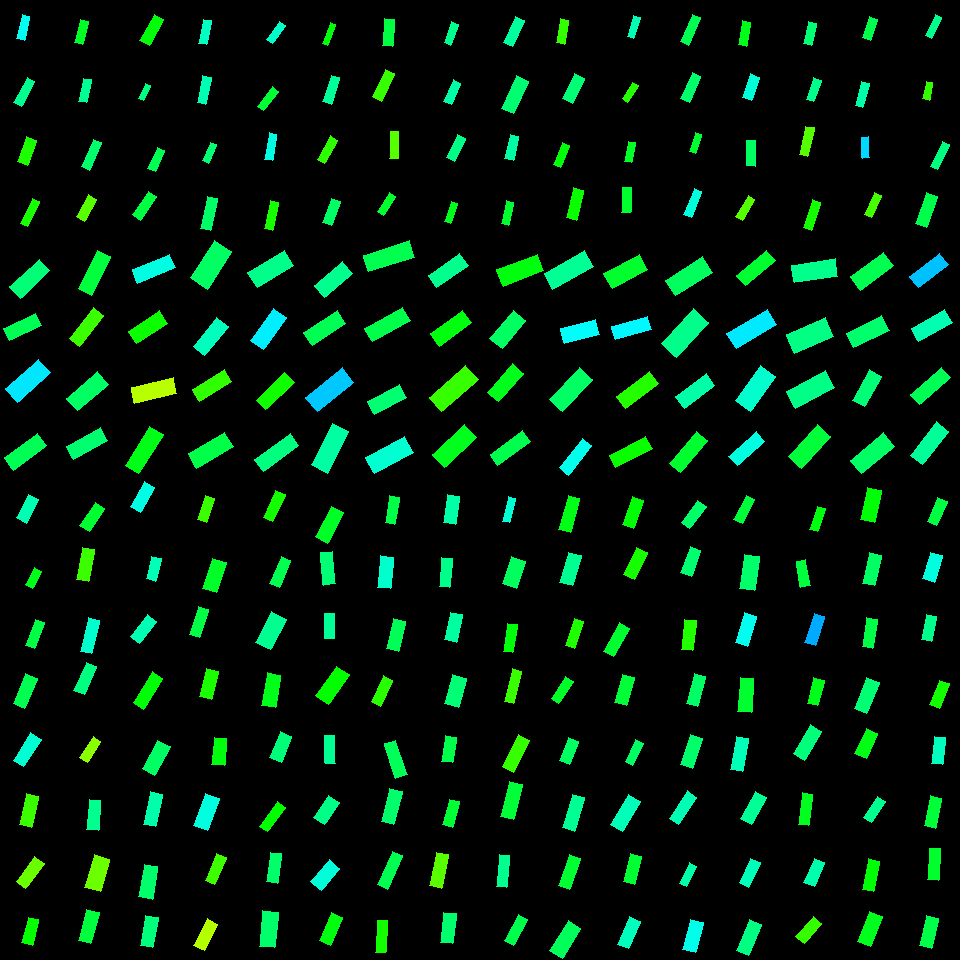

Source data for this figure (header and first rows):
, angleRotated, color, length, logWidthLengthRatio, x, y, centerX, centerY, width, lengthRotatedProjectX, widthRotatedProjectX, lengthRotatedProjectY, widthRotatedProjectY, vertexRightBottom, vertexRightTop, vertexLeftBottom, vertexLeftTop
0, 1.809, 0.4905, 24.43, -1.137, 23.16, 27.51, 30, 30, 7.839, -5.775, 7.617, 23.74, -1.853, (24, 40), (16, 38), (29, 16), (22, 14)
1, 2.062, 0.427, 28.91, -1.198, 24.08, 91.97, 30, 90, 8.72, -13.64, 7.688, 25.49, -4.115, (21, 106), (13, 102), (34, 81), (27, 77)
2, 1.915, 0.3152, 26.77, -0.9756, 26.89, 151.1, 30, 150, 10.09, -9.026, 9.499, 25.2, -3.402, (27, 165), (17, 161), (36, 140), (26, 136)
3, 2.024, 0.3183, 27.93, -1.258, 30.12, 212.7, 30, 210, 7.936, -12.23, 7.135, 25.11, -3.474, (27, 226), (20, 223), (39, 201), (32, 198)
4, 1.809, 0.3584, 23.32, -1.04, 81.44, 31.96, 90, 30, 8.245, -5.51, 8.012, 22.66, -1.948, (82, 44), (74, 42), (88, 21), (80, 19)
5, 1.78, 0.4297, 23.77, -1.086, 85.28, 90.51, 90, 90, 8.019, -4.941, 7.844, 23.25, -1.667, (86, 102), (78, 101), (91, 79), (83, 78)
6, 1.992, 0.4034, 30.07, -1.269, 91.36, 154.6, 90, 150, 8.457, -12.31, 7.716, 27.44, -3.461, (89, 170), (81, 166), (101, 142), (93, 139)
7, 2.063, 0.2761, 24.95, -0.9687, 86.66, 208.1, 90, 210, 9.469, -11.8, 8.343, 21.98, -4.478, (84, 221), (76, 216), (96, 199), (88, 194)
8, 2.074, 0.3392, 29.63, -0.9827, 151.8, 29.93, 150, 30, 11.09, -14.3, 9.715, 25.96, -5.351, (149, 45), (139, 40), (163, 19), (154, 14)
9, 1.961, 0.4168, 16.89, -1.195, 144.4, 91.91, 150, 90, 5.114, -6.43, 4.729, 15.62, -1.947, (143, 100), (138, 98), (150, 85), (145, 83)
10, 1.998, 0.3859, 22.94, -1.063, 156.3, 159.5, 150, 150, 7.924, -9.495, 7.213, 20.88, -3.281, (155, 171), (147, 168), (164, 150), (157, 147)
11, 2.179, 0.376, 28.57, -1.129, 144.5, 205.6, 150, 210, 9.24, -16.31, 7.585, 23.45, -5.276, (140, 220), (132, 214), (156, 196), (148, 191)
12, 1.78, 0.4599, 24.59, -1.114, 204.9, 31.87, 210, 30, 8.073, -5.102, 7.897, 24.05, -1.675, (206, 44), (198, 43), (211, 20), (203, 19)
13, 1.78, 0.4508, 27.57, -1.16, 204.4, 90.36, 210, 90, 8.641, -5.715, 8.453, 26.97, -1.791, (205, 104), (197, 102), (211, 77), (202, 75)
14, 1.981, 0.4084, 20.05, -1.179, 209.8, 152.7, 210, 150, 6.168, -7.996, 5.656, 18.39, -2.46, (208, 163), (202, 160), (216, 144), (210, 142)
15, 1.796, 0.4009, 32.44, -1.196, 209.1, 213.3, 210, 210, 9.81, -7.239, 9.563, 31.62, -2.189, (210, 230), (200, 228), (217, 198), (207, 196)
16, 2.186, 0.465, 22.04, -1.13, 275.7, 32.11, 270, 30, 7.118, -12.72, 5.814, 18.01, -4.107, (272, 43), (266, 39), (285, 25), (279, 21)
17, 2.223, 0.3672, 24.58, -1.221, 268.2, 98.67, 270, 90, 7.248, -14.91, 5.763, 19.54, -4.397, (263, 110), (257, 106), (278, 91), (272, 86)
18, 1.745, 0.4813, 26.67, -1.211, 270.6, 146.7, 270, 150, 7.945, -4.621, 7.825, 26.27, -1.376, (272, 160), (264, 159), (276, 134), (269, 132)
19, 1.785, 0.3186, 29.06, -1.265, 271.2, 215.5, 270, 210, 8.202, -6.175, 8.015, 28.4, -1.743, (272, 230), (264, 228), (278, 202), (270, 200)
20, 1.935, 0.3397, 22.18, -1.271, 329, 34.12, 330, 30, 6.221, -7.907, 5.813, 20.73, -2.218, (327, 45), (322, 43), (335, 24), (330, 22)
21, 1.879, 0.433, 27.78, -1.172, 331.2, 89.84, 330, 90, 8.607, -8.418, 8.203, 26.47, -2.608, (331, 104), (322, 101), (339, 77), (331, 75)
22, 2.086, 0.3035, 27.22, -1.154, 327.5, 149.8, 330, 150, 8.584, -13.41, 7.47, 23.69, -4.229, (324, 163), (317, 159), (337, 140), (330, 135)
23, 1.918, 0.3992, 25.5, -0.94, 331.4, 211.7, 330, 210, 9.961, -8.687, 9.365, 23.97, -3.393, (331, 225), (322, 222), (340, 201), (331, 198)
24, 1.66, 0.3771, 27.36, -0.9991, 388.6, 32.37, 390, 30, 10.07, -2.432, 10.03, 27.25, -0.8954, (392, 46), (382, 45), (394, 19), (384, 18)
25, 2.003, 0.2985, 29.9, -1.098, 383.7, 85.46, 390, 90, 9.973, -12.53, 9.055, 27.15, -4.178, (381, 101), (372, 96), (394, 73), (385, 69)
26, 1.581, 0.2773, 27.33, -1.166, 394.2, 144.9, 390, 150, 8.512, -0.2876, 8.511, 27.33, -0.08958, (398, 158), (389, 158), (398, 131), (390, 131)
27, 2.158, 0.3634, 22.63, -1.136, 386.7, 203.9, 390, 210, 7.263, -12.53, 6.048, 18.84, -4.022, (383, 215), (377, 211), (395, 196), (389, 192)
28, 1.928, 0.4252, 22.73, -1.168, 451.3, 33.49, 450, 30, 7.069, -7.944, 6.623, 21.3, -2.47, (450, 45), (444, 42), (458, 24), (451, 21)
29, 2.005, 0.4416, 23.44, -1.013, 452.1, 92.28, 450, 90, 8.513, -9.856, 7.724, 21.27, -3.579, (451, 104), (443, 101), (460, 83), (453, 79)
30, 2.003, 0.4205, 25.62, -0.9903, 456, 148.3, 450, 150, 9.518, -10.72, 8.645, 23.27, -3.983, (454, 161), (446, 157), (465, 138), (457, 134)
31, 1.902, 0.3506, 20.76, -1.173, 451, 212.7, 450, 210, 6.42, -6.744, 6.072, 19.63, -2.086, (450, 223), (444, 221), (457, 203), (451, 201)
32, 2.009, 0.436, 28.4, -1.018, 514.1, 31.32, 510, 30, 10.27, -12.05, 9.296, 25.72, -4.355, (512, 46), (503, 42), (524, 20), (515, 16)
33, 2.007, 0.4068, 36.02, -1.024, 514.9, 94.86, 510, 90, 12.94, -15.21, 11.73, 32.66, -5.462, (513, 113), (501, 108), (528, 81), (516, 75)
34, 1.784, 0.4405, 24.4, -0.9931, 512, 147.2, 510, 150, 9.038, -5.161, 8.833, 23.85, -1.912, (513, 160), (504, 158), (518, 136), (510, 134)
35, 1.806, 0.3637, 23.14, -1.095, 507.5, 212.9, 510, 210, 7.737, -5.393, 7.524, 22.5, -1.803, (508, 225), (501, 223), (513, 202), (506, 200)
36, 1.737, 0.3006, 24.35, -1.102, 562.7, 31.34, 570, 30, 8.09, -4.039, 7.978, 24.01, -1.342, (564, 44), (556, 42), (568, 20), (560, 18)
37, 2.032, 0.4112, 27.92, -0.9075, 573.4, 88.45, 570, 90, 11.27, -12.43, 10.09, 25, -5.017, (572, 103), (562, 98), (584, 78), (574, 73)
38, 1.941, 0.338, 23.45, -1.101, 561.5, 154.7, 570, 150, 7.795, -8.491, 7.266, 21.86, -2.822, (560, 167), (553, 164), (569, 145), (562, 142)
39, 1.819, 0.3272, 30.76, -1.128, 575, 203.9, 570, 210, 9.957, -7.563, 9.651, 29.81, -2.448, (576, 220), (566, 217), (583, 190), (573, 187)
40, 1.896, 0.4522, 21.54, -1.171, 633.6, 27.03, 630, 30, 6.676, -6.876, 6.327, 20.41, -2.132, (633, 38), (627, 36), (640, 17), (633, 15)
41, 2.135, 0.3106, 19.3, -1.057, 630, 92.1, 630, 90, 6.707, -10.33, 5.666, 16.31, -3.589, (627, 102), (622, 98), (638, 85), (632, 82)
42, 1.754, 0.3593, 20, -1.041, 630.2, 151.9, 630, 150, 7.064, -3.639, 6.946, 19.67, -1.285, (631, 162), (624, 161), (635, 142), (628, 141)
43, 1.612, 0.3633, 24.66, -1.027, 626.5, 200.1, 630, 210, 8.831, -1.023, 8.824, 24.64, -0.3664, (630, 212), (621, 212), (631, 187), (622, 187)
44, 1.987, 0.3868, 30.29, -1.211, 690.3, 29.85, 690, 30, 9.026, -12.25, 8.255, 27.7, -3.652, (688, 45), (680, 41), (700, 17), (692, 14)
45, 1.985, 0.4036, 29.06, -1.12, 690.7, 87.58, 690, 90, 9.485, -11.7, 8.682, 26.6, -3.819, (689, 102), (680, 98), (700, 76), (692, 72)
46, 1.903, 0.3643, 20.37, -1.163, 695.5, 142.8, 690, 150, 6.366, -6.644, 6.018, 19.26, -2.076, (695, 153), (689, 151), (701, 134), (695, 132)
47, 1.941, 0.4771, 28.82, -1.264, 692.9, 203, 690, 210, 8.146, -10.44, 7.593, 26.87, -2.951, (691, 217), (683, 214), (701, 191), (694, 188)
48, 1.725, 0.3491, 24.25, -1.119, 744.4, 33.42, 750, 30, 7.921, -3.715, 7.827, 23.96, -1.213, (746, 46), (738, 44), (750, 22), (742, 20)
49, 1.899, 0.4737, 25.13, -0.9732, 751.2, 87.4, 750, 90, 9.497, -8.105, 8.99, 23.79, -3.063, (751, 100), (742, 97), (759, 77), (750, 73)
50, 1.59, 0.3974, 25.49, -1.075, 750.9, 153.3, 750, 150, 8.699, -0.4905, 8.697, 25.48, -0.1674, (755, 166), (746, 165), (755, 140), (746, 140)
51, 2.121, 0.2783, 24.74, -1.121, 745.1, 207.7, 750, 210, 8.066, -12.93, 6.876, 21.09, -4.217, (742, 220), (735, 216), (754, 199), (748, 195)
52, 1.822, 0.4096, 22.39, -0.985, 810.1, 33.28, 810, 30, 8.36, -5.555, 8.098, 21.69, -2.074, (811, 45), (803, 43), (816, 23), (808, 21)
53, 1.899, 0.4235, 23.01, -1.075, 813.9, 89.81, 810, 90, 7.851, -7.411, 7.433, 21.79, -2.528, (813, 101), (806, 99), (821, 80), (813, 77)
54, 1.792, 0.2789, 29.3, -1.215, 806.6, 141.3, 810, 150, 8.698, -6.419, 8.486, 28.59, -1.905, (807, 156), (799, 154), (814, 127), (805, 126)
55, 1.89, 0.3202, 29.59, -1.202, 812, 214.6, 810, 210, 8.89, -9.291, 8.44, 28.09, -2.792, (811, 230), (803, 227), (820, 202), (812, 199)
56, 1.907, 0.3822, 22.39, -0.985, 869.8, 28.42, 870, 30, 8.361, -7.377, 7.894, 21.14, -2.755, (870, 40), (862, 37), (877, 19), (869, 16)
57, 1.825, 0.4438, 24.98, -1.175, 862.2, 94.76, 870, 90, 7.717, -6.285, 7.469, 24.18, -1.942, (862, 107), (855, 105), (869, 83), (861, 81)
58, 1.526, 0.526, 20.85, -1.039, 865.2, 147.5, 870, 150, 7.378, 0.9316, 7.371, 20.83, 0.3297, (869, 157), (862, 158), (868, 136), (861, 137)
59, 1.995, 0.2892, 24.44, -1.123, 872.7, 205.1, 870, 210, 7.95, -10.07, 7.245, 22.27, -3.275, (871, 217), (864, 214), (881, 195), (874, 192)
... 196 more rows
